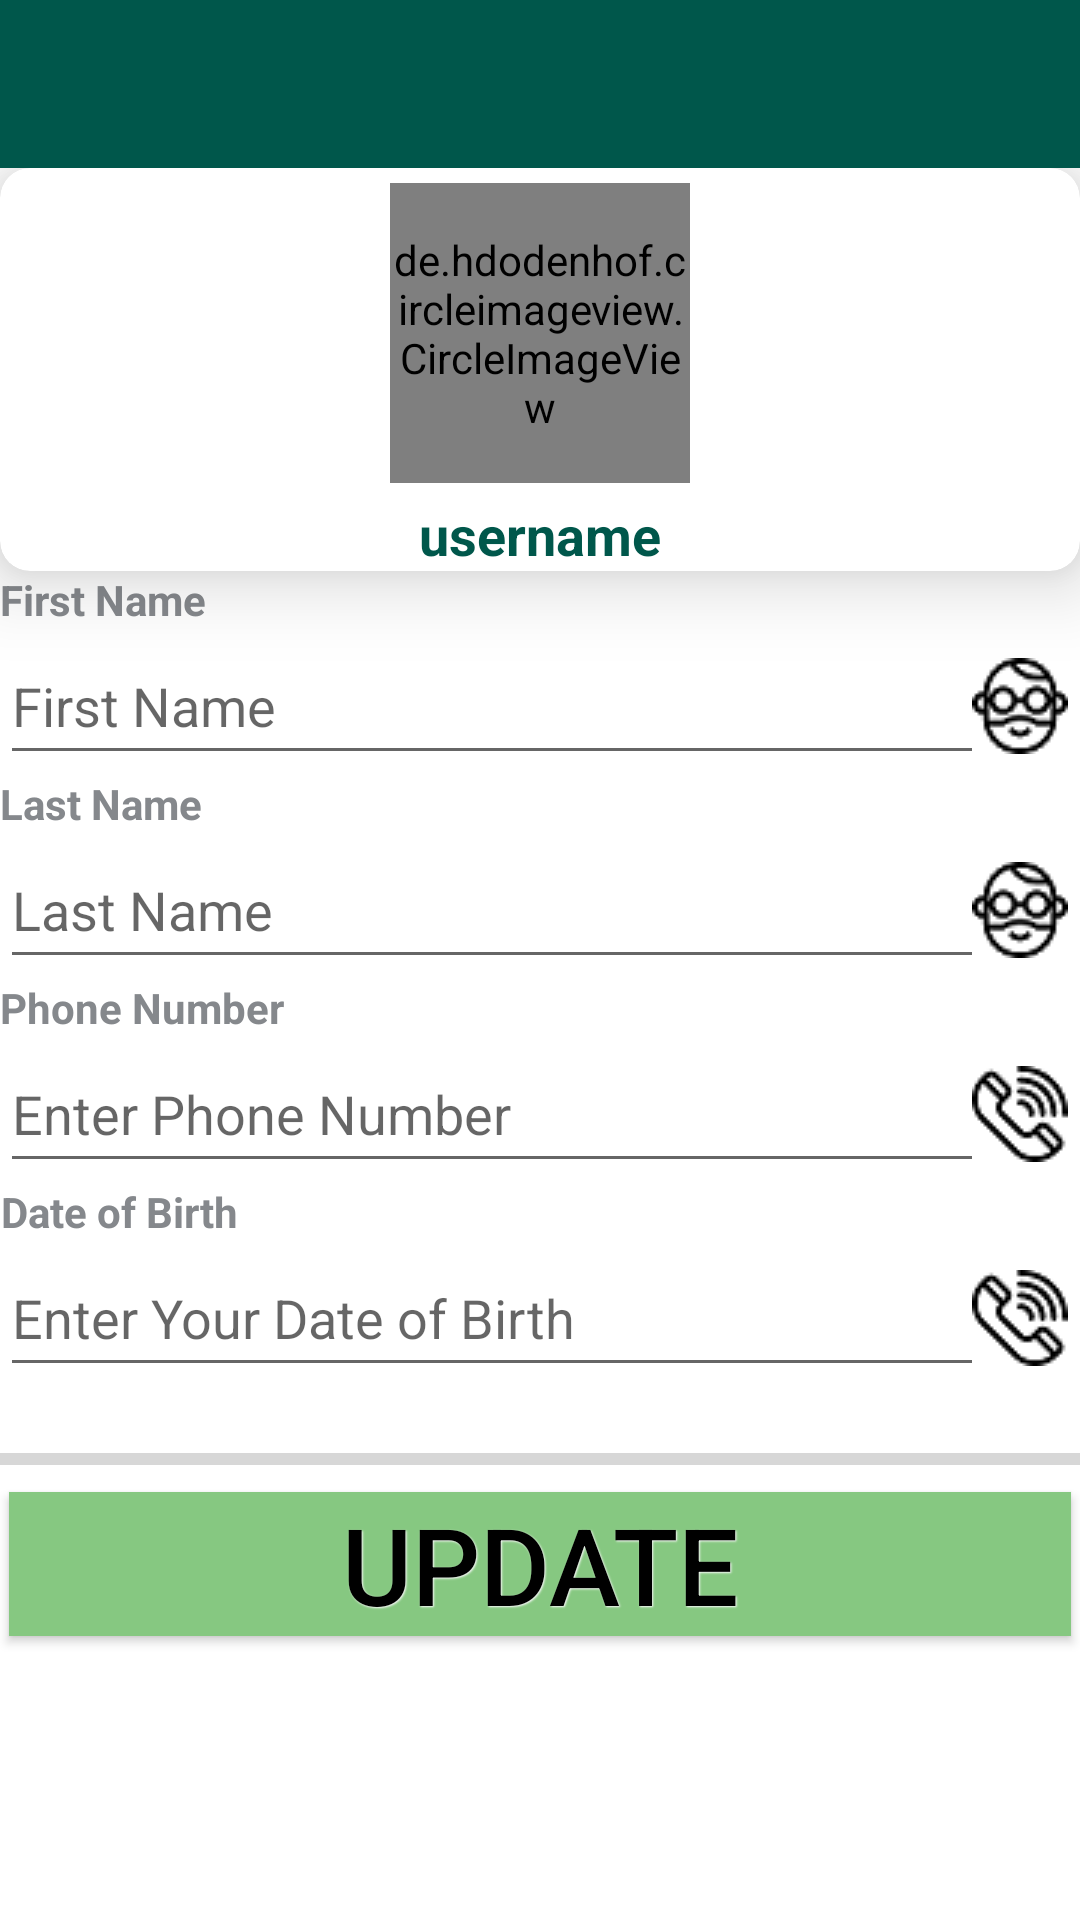

Layout XML and referenced resources for this Android screen:
<!-- AndroidManifest.xml: application theme AppTheme -->
<!-- res/layout/activity_user_profile_update_acitivity.xml -->
<?xml version="1.0" encoding="utf-8"?>
<RelativeLayout
    xmlns:android="http://schemas.android.com/apk/res/android"
    xmlns:tools="http://schemas.android.com/tools"
    xmlns:app="http://schemas.android.com/apk/res-auto"
    android:layout_width="match_parent"
    android:layout_height="match_parent"
    android:id="@+id/parent"
    android:background="#fff"
    >
    <com.google.android.material.appbar.AppBarLayout
        android:id="@+id/bar_layout"
        android:layout_width="match_parent"
        android:layout_height="wrap_content">

    <androidx.appcompat.widget.Toolbar
        android:layout_width="match_parent"
        android:layout_height="wrap_content"
        android:id="@+id/toolbar"
        android:background="@color/colorPrimaryDark"
        android:theme="@style/Base.ThemeOverlay.AppCompat.Dark.ActionBar"
        >



    </androidx.appcompat.widget.Toolbar>


    </com.google.android.material.appbar.AppBarLayout>

    <androidx.constraintlayout.widget.ConstraintLayout
        android:layout_width="match_parent"
        android:layout_height="match_parent"
        android:layout_below="@id/bar_layout">

        <androidx.cardview.widget.CardView
            android:layout_width="match_parent"
            android:layout_height="wrap_content"
            android:id="@+id/ly1"
            app:cardElevation="15dp"
            app:cardCornerRadius="10dp"

            app:layout_constraintTop_toTopOf="parent"
            app:layout_constraintStart_toStartOf="parent">

            <androidx.constraintlayout.widget.ConstraintLayout
                android:layout_width="match_parent"
                android:layout_height="match_parent"
                android:id="@+id/relativeLayout2">

                <de.hdodenhof.circleimageview.CircleImageView
                    android:id="@+id/profile_image"
                    android:layout_width="100dp"
                    android:layout_height="100dp"
                    android:layout_marginTop="5dp"
                    android:onClick="onClickUserPhoto"
                    android:src="@mipmap/avatar6"
                    app:layout_constraintTop_toTopOf="parent"
                    app:layout_constraintLeft_toLeftOf="parent"
                    app:layout_constraintRight_toRightOf="parent" />

                <TextView
                    android:layout_width="wrap_content"
                    android:layout_height="wrap_content"
                    android:id="@+id/username"
                    android:text="username"
                    android:layout_marginTop="5dp"
                    android:textColor="@color/colorPrimaryDark"
                    android:textStyle="bold"
                    android:layout_marginBottom="5dp"
                    android:autoSizeTextType="uniform"
                    android:textSize="18sp"
                    app:layout_constraintTop_toBottomOf="@+id/profile_image"
                    app:layout_constraintLeft_toLeftOf="parent"
                    app:layout_constraintRight_toRightOf="parent" />
            </androidx.constraintlayout.widget.ConstraintLayout>


        </androidx.cardview.widget.CardView>


        <TextView
            android:layout_width="wrap_content"
            android:layout_height="wrap_content"
            android:id="@+id/firstnameTitle"
            android:text="First Name"

            android:textColor="#85888c"
            android:textStyle="bold"


            app:layout_constraintStart_toStartOf="parent"
            app:layout_constraintTop_toBottomOf="@id/ly1" />

        <EditText
            android:id="@+id/up_firstname"
            android:layout_width="wrap_content"
            android:layout_height="wrap_content"
            android:ems="50"

            android:inputType="textPersonName"
            android:hint="First Name"
            android:drawableRight="@drawable/userprofilename"

            app:layout_constraintStart_toStartOf="parent"
            app:layout_constraintTop_toBottomOf="@+id/firstnameTitle" />

        <TextView
            android:layout_width="wrap_content"
            android:layout_height="wrap_content"
            android:id="@+id/lastnameTitle"
            android:text="Last Name"
            android:textAlignment="center"

            android:textColor="#85888c"
            android:textStyle="bold"

            android:autoSizeTextType="uniform"
            app:layout_constraintStart_toStartOf="parent"
            app:layout_constraintTop_toBottomOf="@id/up_firstname" />

        <EditText
            android:id="@+id/up_lastname"
            android:layout_width="wrap_content"
            android:layout_height="wrap_content"
            android:drawableRight="@drawable/userprofilename"
            android:ems="50"
            android:hint="Last Name"
            android:inputType="textPersonName"

            android:autoSizeTextType="uniform"
            app:layout_constraintStart_toStartOf="parent"
            app:layout_constraintTop_toBottomOf="@+id/lastnameTitle" />

        <TextView
            android:layout_width="wrap_content"
            android:layout_height="wrap_content"
            android:id="@+id/phonenumberTitle"
            android:text="Phone Number"
            android:textAlignment="center"

            android:textColor="#85888c"
            android:textStyle="bold"

            android:autoSizeTextType="uniform"
            app:layout_constraintStart_toStartOf="parent"
            app:layout_constraintTop_toBottomOf="@id/up_lastname" />

        <EditText
            android:id="@+id/up_phonenumber"
            android:layout_width="wrap_content"
            android:layout_height="wrap_content"
            android:ems="50"
            android:drawableRight="@drawable/callsprofile"
            android:autoSizeTextType="uniform"
            android:hint="Enter Phone Number"
            android:inputType="phone"

            app:layout_constraintStart_toStartOf="parent"
            app:layout_constraintTop_toBottomOf="@+id/phonenumberTitle" />

        <TextView
            android:layout_width="wrap_content"
            android:layout_height="wrap_content"
            android:id="@+id/DOBTitle"
            android:text="Date of Birth"
            android:textAlignment="center"

            android:textColor="#85888c"
            android:textStyle="bold"

            android:autoSizeTextType="uniform"
            app:layout_constraintStart_toStartOf="parent"
            app:layout_constraintTop_toBottomOf="@id/up_phonenumber" />

        <EditText
            android:id="@+id/up_dateofbirth"
            android:layout_width="wrap_content"
            android:layout_height="wrap_content"
            android:ems="50"
            android:drawableRight="@drawable/callsprofile"
            android:autoSizeTextType="uniform"
            android:hint="Enter Your Date of Birth"
            android:inputType="date"

            app:layout_constraintStart_toStartOf="parent"
            app:layout_constraintTop_toBottomOf="@+id/DOBTitle" />




        <ProgressBar
            android:id="@+id/progress_bar"
            style="@style/Widget.AppCompat.ProgressBar.Horizontal"
            android:layout_width="match_parent"
            android:layout_height="wrap_content"
            android:layout_below="@id/up_dateofbirth"

            android:layout_marginTop="16dp"
            android:layout_marginBottom="16dp"
            app:layout_constraintStart_toStartOf="parent"
            app:layout_constraintTop_toBottomOf="@id/up_dateofbirth" />

        <Button

            android:id="@+id/stu_btnUpdate"
            style="@style/DefaultButtonText"

            android:layout_width="match_parent"
            android:layout_height="wrap_content"
            android:autoSizeTextType="uniform"
            android:background="#86C881"
            android:text="Update"
            android:textColor="#000"
            app:layout_constraintStart_toStartOf="parent"
            android:layout_marginTop="16dp"
            app:layout_constraintTop_toBottomOf="@+id/progress_bar" />
    </androidx.constraintlayout.widget.ConstraintLayout>



</RelativeLayout>
<!-- resources referenced by this layout -->
<resources>
  <color name="colorPrimaryDark">#00574B</color>
  <!-- drawable callsprofile: png bitmap (drawable-mdpi, 1400 bytes) -->
  <!-- drawable userprofilename: png bitmap (drawable-mdpi, 1570 bytes) -->
  <!-- mipmap avatar6: png bitmap (mipmap-hdpi, 5085 bytes) -->
  <style name="DefaultButtonText">
          <item name="android:layout_width">fill_parent</item>
          <item name="android:layout_height">wrap_content</item>
          <item name="android:textColor">#979797</item>
          <item name="android:gravity">center</item>
          <item name="android:layout_margin">3dp</item>
          <item name="android:textStyle">normal</item>
          <item name="android:textSize">20sp</item>
          <item name="android:shadowColor">#f9f9f9</item>
          <item name="android:shadowDx">1</item>
          <item name="android:shadowDy">1</item>
          <item name="android:shadowRadius">1</item>
      </style>
  <style name="AppTheme" parent="Theme.AppCompat.Light.DarkActionBar">
          
          <item name="colorPrimary">@color/colorPrimary</item>
          <item name="colorPrimaryDark">@color/colorPrimaryDark</item>
          <item name="colorAccent">@color/colorAccent</item>
  
  
      </style>
  <color name="colorPrimary">#008577</color>
  <color name="colorAccent">#D81B60</color>
</resources>
